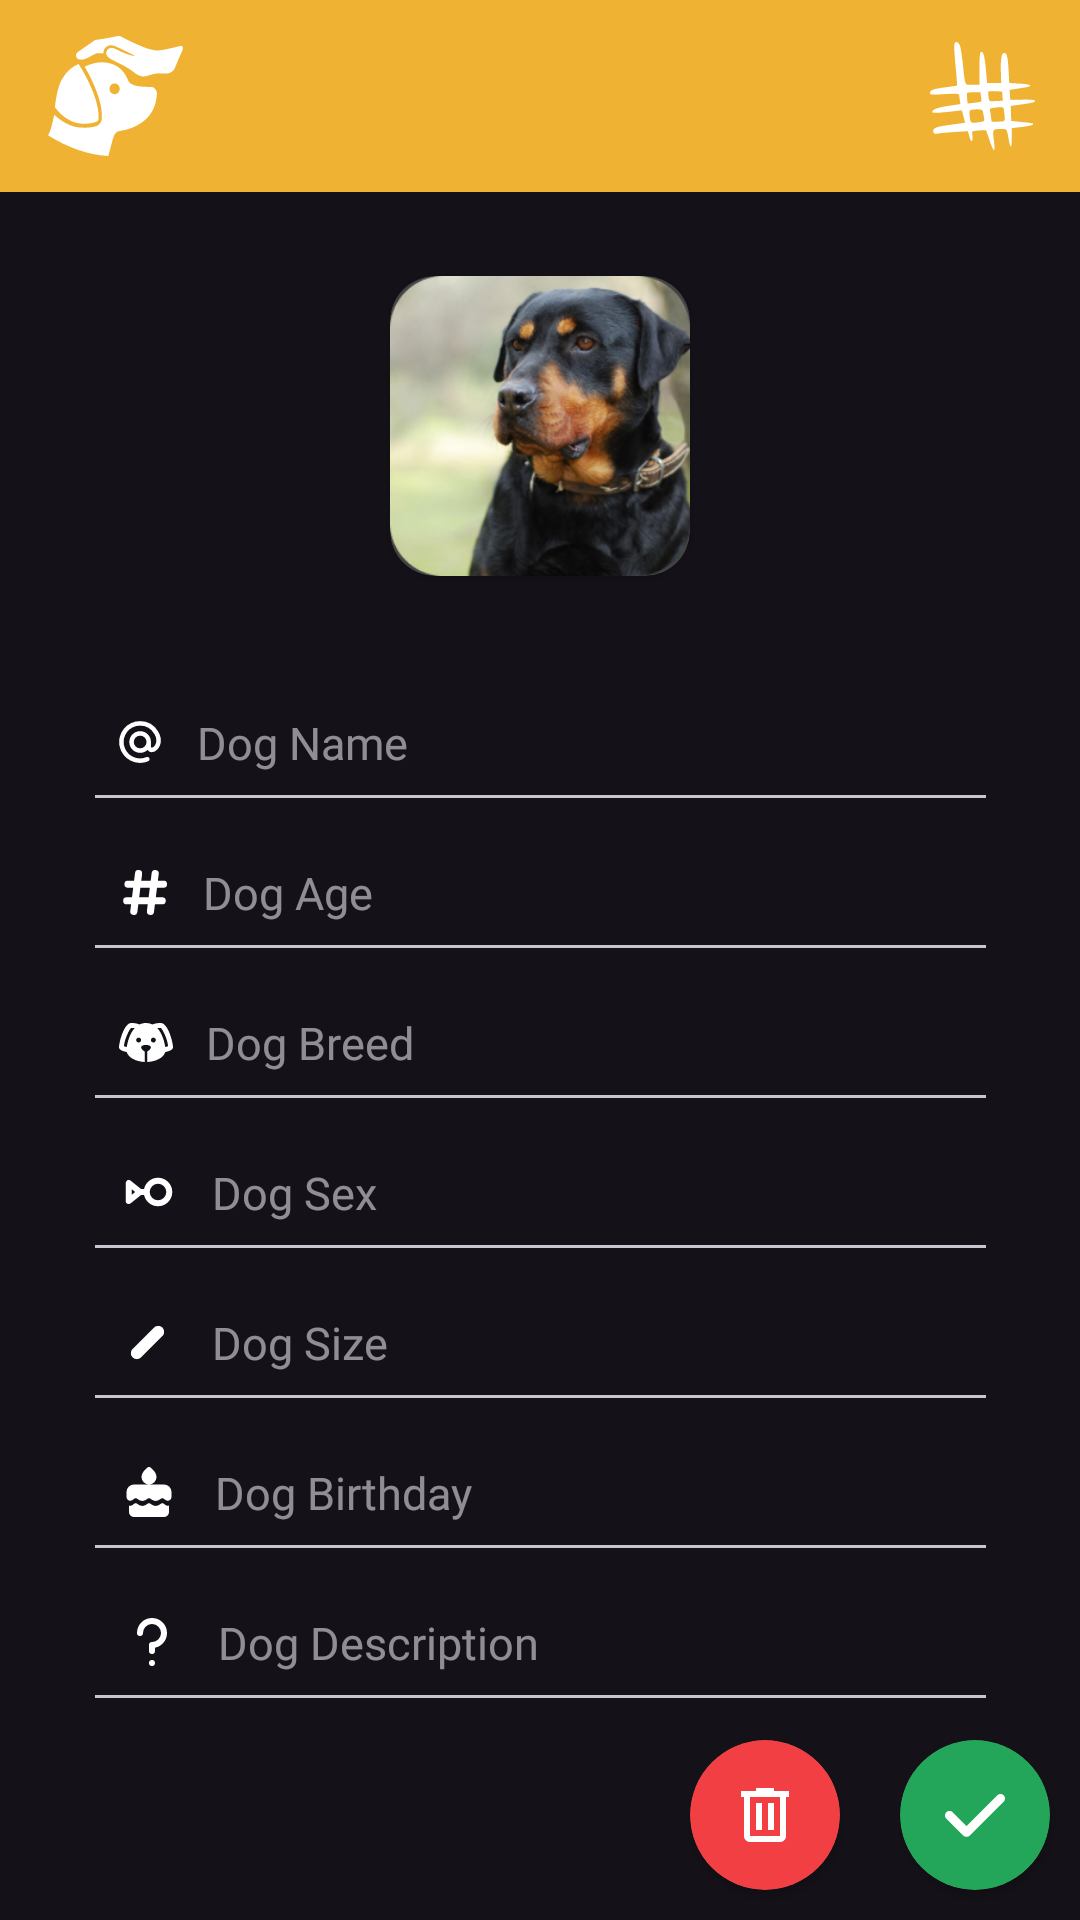

Produce the Android XML layout that renders to this screen, including the resource entries it uses.
<!-- AndroidManifest.xml: application theme Theme.PawsomePuppertunity -->
<!-- res/layout/singledog_item.xml -->
<?xml version="1.0" encoding="utf-8"?>
<androidx.constraintlayout.widget.ConstraintLayout xmlns:android="http://schemas.android.com/apk/res/android"
    xmlns:app="http://schemas.android.com/apk/res-auto"
    xmlns:tools="http://schemas.android.com/tools"
    android:layout_width="match_parent"
    android:layout_height="match_parent">

    <com.google.android.material.appbar.AppBarLayout
        android:id="@+id/appBarLayout"
        android:layout_width="match_parent"
        android:layout_height="wrap_content"
        tools:ignore="MissingConstraints">

        <androidx.appcompat.widget.Toolbar
            android:id="@+id/toolbar"
            android:layout_width="match_parent"
            android:layout_height="?attr/actionBarSize"
            android:background="#F0B232"
            android:theme="@style/ThemeOverlay.AppCompat.ActionBar">

            <ImageView
                android:id="@+id/imageView2"
                android:layout_width="45dp"
                android:layout_height="40dp"
                android:layout_gravity="start"
                android:background="@drawable/logo_icon" />

            <ImageView
                android:id="@+id/imageView3"
                android:layout_width="35dp"
                android:layout_height="36dp"
                android:layout_gravity="end"
                android:layout_marginRight="15dp"
                android:background="@drawable/crosshatch_01" />

        </androidx.appcompat.widget.Toolbar>

    </com.google.android.material.appbar.AppBarLayout>

    
    
    
    
    
    
    
    
    
    
    

    <androidx.cardview.widget.CardView
        android:id="@+id/cardDogButton"
        android:layout_width="wrap_content"
        android:layout_height="wrap_content"
        android:layout_alignParentBottom="true"
        android:layout_marginVertical="28dp"
        app:layout_constraintEnd_toEndOf="parent"
        app:layout_constraintStart_toStartOf="parent"
        app:layout_constraintTop_toBottomOf="@+id/appBarLayout"
        app:cardCornerRadius="15dp">
        <ImageButton
            android:id="@+id/dogUpdateImageBtn"
            android:layout_width="100dp"
            android:layout_height="100dp"
            android:background="@drawable/sample_dog"
            app:layout_constraintEnd_toEndOf="parent"
            app:layout_constraintStart_toStartOf="parent"
            app:layout_constraintTop_toBottomOf="@+id/appBarLayout" />
    </androidx.cardview.widget.CardView>

    <EditText
        android:fontFamily="@font/kurale"
        android:textSize="15sp"
        android:drawableStart="@drawable/at_sign"
        android:drawablePadding="12dp"
        android:paddingLeft="12dp"
        android:paddingBottom="13dp"
        android:id="@+id/dogUpdateName"
        android:layout_width="305dp"
        android:layout_height="50dp"
        android:layout_marginTop="32dp"
        android:ems="10"
        android:inputType="text"
        android:hint="Dog Name"
        app:layout_constraintEnd_toEndOf="@+id/cardDogButton"
        app:layout_constraintStart_toStartOf="@+id/cardDogButton"
        app:layout_constraintTop_toBottomOf="@+id/cardDogButton" />

    <EditText
        android:fontFamily="@font/kurale"
        android:textSize="15sp"
        android:drawableStart="@drawable/hashtag"
        android:drawablePadding="10dp"
        android:paddingLeft="11dp"
        android:paddingBottom="13dp"
        android:id="@+id/dogUpdateAge"
        android:layout_width="305dp"
        android:layout_height="50dp"
        android:ems="10"
        android:inputType="text"
        android:hint="Dog Age"
        app:layout_constraintEnd_toEndOf="@+id/dogUpdateName"
        app:layout_constraintStart_toStartOf="@+id/dogUpdateName"
        app:layout_constraintTop_toBottomOf="@+id/dogUpdateName" />

    <EditText
        android:fontFamily="@font/kurale"
        android:textSize="15sp"
        android:drawableStart="@drawable/dog_icon"
        android:drawablePadding="11dp"
        android:paddingLeft="12dp"
        android:paddingBottom="13dp"
        android:id="@+id/dogUpdateBreed"
        android:layout_width="305dp"
        android:layout_height="50dp"
        android:ems="10"
        android:inputType="text"
        android:hint="Dog Breed"
        app:layout_constraintTop_toBottomOf="@+id/dogUpdateAge"
        app:layout_constraintEnd_toEndOf="@+id/dogUpdateAge"
        app:layout_constraintStart_toStartOf="@+id/dogUpdateAge"
        tools:layout_editor_absoluteX="99dp" />

    <EditText
        android:fontFamily="@font/kurale"
        android:textSize="15sp"
        android:drawableStart="@drawable/gender_icon"
        android:drawablePadding="12dp"
        android:paddingLeft="13dp"
        android:paddingBottom="13dp"
        android:id="@+id/dogUpdateSex"
        android:layout_width="305dp"
        android:layout_height="50dp"
        android:ems="10"
        android:inputType="text"
        android:hint="Dog Sex"
        app:layout_constraintEnd_toEndOf="@+id/dogUpdateBreed"
        app:layout_constraintStart_toStartOf="@+id/dogUpdateBreed"
        app:layout_constraintTop_toBottomOf="@+id/dogUpdateBreed"
        tools:layout_editor_absoluteX="99dp" />

    <EditText
        android:id="@+id/dogUpdateSize"
        android:layout_width="305dp"
        android:layout_height="50dp"
        android:drawableStart="@drawable/size_icon"
        android:drawablePadding="12dp"
        android:ems="10"
        android:fontFamily="@font/kurale"
        android:hint="Dog Size"
        android:inputType="text"
        android:paddingLeft="12dp"
        android:paddingBottom="13dp"
        android:textSize="15sp"
        app:layout_constraintEnd_toEndOf="@+id/dogUpdateSex"
        app:layout_constraintStart_toStartOf="@+id/dogUpdateSex"
        app:layout_constraintTop_toBottomOf="@+id/dogUpdateSex" />

    <EditText
        android:fontFamily="@font/kurale"
        android:textSize="15sp"
        android:drawableStart="@drawable/cake_icon"
        android:drawablePadding="12dp"
        android:paddingLeft="12dp"
        android:paddingBottom="13dp"
        android:id="@+id/dogUpdateBirthday"
        android:layout_width="305dp"
        android:layout_height="50dp"
        android:ems="10"
        android:inputType="text"
        android:hint="Dog Birthday"
        app:layout_constraintTop_toBottomOf="@+id/dogUpdateSize"
        app:layout_constraintEnd_toEndOf="@+id/dogUpdateSize"
        app:layout_constraintStart_toStartOf="@+id/dogUpdateSize"
        tools:layout_editor_absoluteX="104dp" />

    <EditText
        android:fontFamily="@font/kurale"
        android:textSize="15sp"
        android:drawableStart="@drawable/question_mark"
        android:drawablePadding="17dp"
        android:paddingLeft="18dp"
        android:paddingBottom="13dp"
        android:id="@+id/dogUpdateDescription"
        android:layout_width="305dp"
        android:layout_height="50dp"
        android:ems="10"
        android:inputType="text"
        android:hint="Dog Description"
        app:layout_constraintTop_toBottomOf="@+id/dogUpdateBirthday"
        app:layout_constraintEnd_toEndOf="@+id/dogUpdateBirthday"
        app:layout_constraintStart_toStartOf="@+id/dogUpdateBirthday"
        tools:layout_editor_absoluteX="99dp" />

    <RelativeLayout
        android:layout_width="match_parent"
        android:layout_height="match_parent">

        <androidx.cardview.widget.CardView
            android:id="@+id/saveDogCard"
            android:layout_width="wrap_content"
            android:layout_height="wrap_content"
            android:layout_alignParentBottom="true"
            android:layout_alignParentEnd="true"
            android:layout_marginHorizontal="10dp"
            android:layout_marginVertical="10dp"
            app:cardCornerRadius="50dp">

            <ImageButton
                android:id="@+id/saveButton"
                android:layout_width="50dp"
                android:layout_height="50dp"
                android:background="@drawable/save_button"
                app:layout_constraintEnd_toEndOf="parent"
                app:layout_constraintStart_toStartOf="parent"
                app:layout_constraintTop_toBottomOf="@+id/appBarLayout" />
        </androidx.cardview.widget.CardView>

        <androidx.cardview.widget.CardView
            android:id="@+id/deleteDogCard"
            android:layout_width="wrap_content"
            android:layout_height="wrap_content"
            android:layout_alignParentBottom="true"
            android:layout_marginHorizontal="10dp"
            android:layout_marginVertical="10dp"
            android:layout_toStartOf="@+id/saveDogCard"
            app:cardCornerRadius="50dp">

            <ImageButton
                android:id="@+id/deleteButton"
                android:layout_width="50dp"
                android:layout_height="50dp"
                android:background="@drawable/delete_button"
                app:layout_constraintEnd_toEndOf="parent"
                app:layout_constraintStart_toStartOf="parent"
                app:layout_constraintTop_toBottomOf="@+id/appBarLayout" />
        </androidx.cardview.widget.CardView>
    </RelativeLayout>

</androidx.constraintlayout.widget.ConstraintLayout>
<!-- resources referenced by this layout -->
<resources>
  <!-- drawable at_sign (drawable) -->
  <vector xmlns:android="http://schemas.android.com/apk/res/android"
      android:width="14dp"
      android:height="14dp"
      android:viewportWidth="14"
      android:viewportHeight="14">
    <path
        android:pathData="M7.004,0.03h-0.006A6.97,6.97 0,1 0,9.7 13.434a0.75,0.75 0,0 0,-0.577 -1.385A5.47,5.47 0,1 1,7 1.53a5.556,5.556 0,0 1,4.76 2.75l0.006,0.009c1.199,1.98 0.61,3.514 -0.095,4.199 -0.39,0.379 -0.71,0.417 -0.807,0.394 -0.025,-0.005 -0.05,-0.015 -0.085,-0.07 -0.044,-0.072 -0.11,-0.24 -0.11,-0.567L10.669,6.993A3.62,3.62 0,1 0,9.528 9.64c0.24,0.368 0.59,0.61 0.998,0.704 0.798,0.184 1.615,-0.222 2.19,-0.78 1.224,-1.188 1.88,-3.493 0.336,-6.047A7.058,7.058 0,0 0,7.004 0.03ZM7.013,4.88a2.12,2.12 0,1 1,0.07 4.24,2.12 2.12,0 0,1 -0.07,-4.24Z"
        android:fillColor="#fff"
        android:fillType="evenOdd"/>
  </vector>
  <!-- drawable delete_button (drawable) -->
  <vector xmlns:android="http://schemas.android.com/apk/res/android"
      android:width="50dp"
      android:height="50dp"
      android:viewportWidth="50"
      android:viewportHeight="50">
    <path
        android:pathData="M25,25m-25,0a25,25 0,1 1,50 0a25,25 0,1 1,-50 0"
        android:fillColor="#F23F43"/>
    <path
        android:pathData="M20,34C19.45,34 18.979,33.804 18.588,33.413C18.197,33.022 18.001,32.551 18,32V19H17V17H22V16H28V17H33V19H32V32C32,32.55 31.804,33.021 31.413,33.413C31.022,33.805 30.551,34.001 30,34H20ZM30,19H20V32H30V19ZM22,30H24V21H22V30ZM26,30H28V21H26V30Z"
        android:fillColor="#ffffff"/>
  </vector>
  <!-- drawable gender_icon (drawable) -->
  <vector xmlns:android="http://schemas.android.com/apk/res/android"
      android:width="18dp"
      android:height="18dp"
      android:viewportWidth="18"
      android:viewportHeight="18">
    <path
        android:pathData="M8.25,9a3.75,3.75 0,1 0,7.5 0,3.75 3.75,0 0,0 -7.5,0ZM8.25,9L6,9m0,0L2.25,6v6L6,9Z"
        android:strokeLineJoin="round"
        android:strokeWidth="2"
        android:fillColor="#00000000"
        android:strokeColor="#fff"
        android:strokeLineCap="round"/>
  </vector>
  <!-- drawable question_mark (drawable) -->
  <vector xmlns:android="http://schemas.android.com/apk/res/android"
      android:width="10dp"
      android:height="16dp"
      android:viewportWidth="10"
      android:viewportHeight="16">
    <path
        android:pathData="M10,5A5,5 0,1 0,0 5a1,1 0,0 0,2 0,3 3,0 1,1 3,3 1,1 0,0 0,-1 1v2a1,1 0,1 0,2 0V9.9A5,5 0,0 0,10 5ZM5,16a1,1 0,1 0,0 -2,1 1,0 0,0 0,2Z"
        android:fillColor="#fff"/>
  </vector>
  <!-- drawable size_icon (drawable) -->
  <vector xmlns:android="http://schemas.android.com/apk/res/android"
      android:width="19dp"
      android:height="19dp"
      android:viewportWidth="19"
      android:viewportHeight="19">
    <path
        android:pathData="M4.532,14.468a1.91,1.91 0,0 1,-0.574 -1.405c0,-0.555 0.192,-1.023 0.574,-1.406l7.125,-7.125a1.91,1.91 0,0 1,1.405 -0.574c0.555,0 1.023,0.192 1.406,0.574 0.382,0.383 0.574,0.851 0.574,1.405 0,0.555 -0.192,1.023 -0.574,1.406l-7.125,7.125a1.911,1.911 0,0 1,-1.406 0.574,1.911 1.911,0 0,1 -1.405,-0.574Z"
        android:fillColor="#fff"/>
  </vector>
  <style name="Theme.PawsomePuppertunity" parent="Base.Theme.PawsomePuppertunity" />
  <style name="Base.Theme.PawsomePuppertunity" parent="Theme.Material3.Dark.NoActionBar">
          
          
      </style>
</resources>
